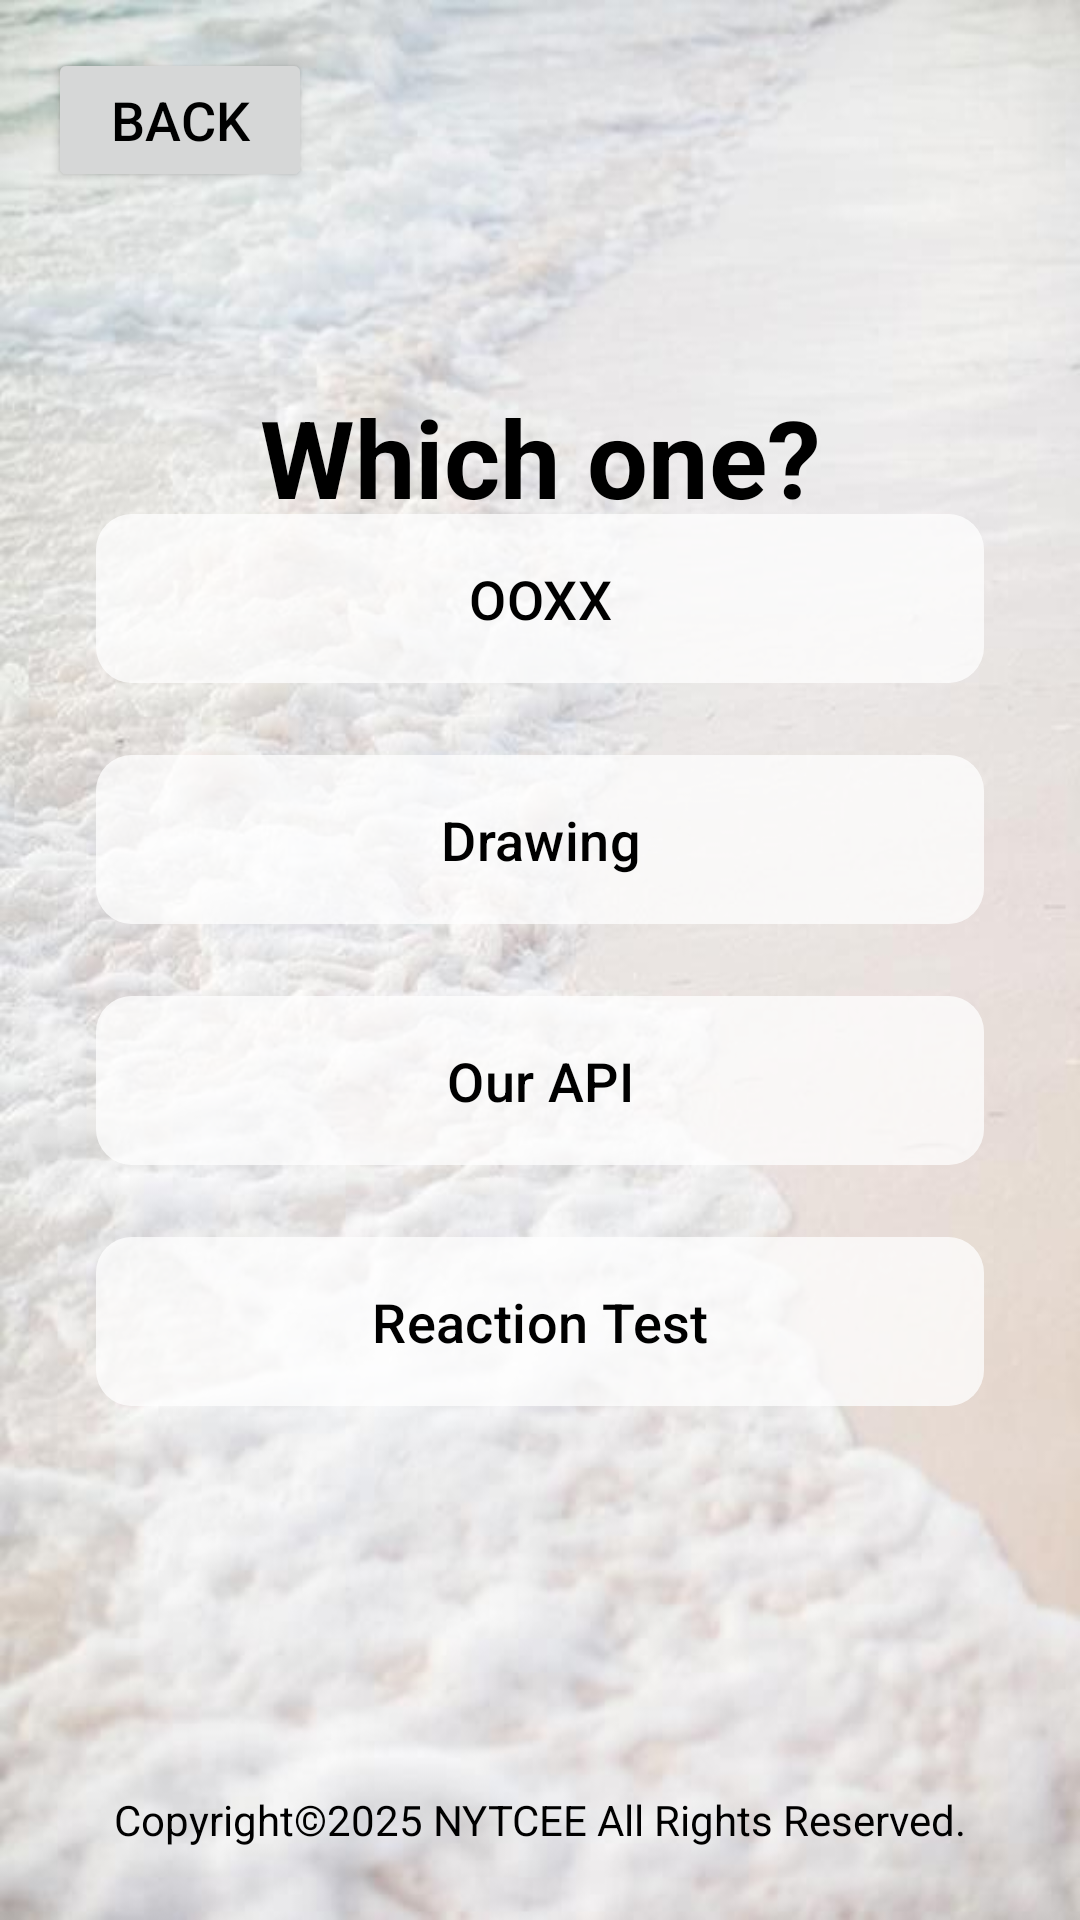

Reconstruct the res/layout file that produces this screen, plus the resources it refers to.
<!-- AndroidManifest.xml: application theme Theme.ApplicationSoftwareDesignLabProject -->
<!-- res/layout/middle_page.xml -->
<?xml version="1.0" encoding="utf-8"?>
<androidx.constraintlayout.widget.ConstraintLayout
    xmlns:android="http://schemas.android.com/apk/res/android"
    xmlns:app="http://schemas.android.com/apk/res-auto"
    android:layout_width="match_parent"
    android:layout_height="match_parent">

    <Button
        android:id="@+id/backButton"
        android:layout_width="wrap_content"
        android:layout_height="wrap_content"
        android:text="Back"
        android:textColor="#000000"
        android:textSize="18sp"
        android:layout_marginTop="16dp"
        android:layout_marginStart="16dp"
        app:layout_constraintTop_toTopOf="parent"
        app:layout_constraintStart_toStartOf="parent" />

    
    <ImageView
        android:id="@+id/backgroundImage"
        android:layout_width="match_parent"
        android:layout_height="match_parent"
        android:scaleType="centerCrop"
        android:background="@drawable/background_selector"
        app:layout_constraintBottom_toBottomOf="parent"
        app:layout_constraintEnd_toEndOf="parent"
        app:layout_constraintStart_toStartOf="parent"
        app:layout_constraintTop_toTopOf="parent" />

    <TextView
        android:id="@+id/titleText"
        android:layout_width="wrap_content"
        android:layout_height="wrap_content"
        android:layout_marginTop="128dp"
        android:text="Which one?"
        android:textColor="#000000"
        android:textSize="36sp"
        android:textStyle="bold"
        app:layout_constraintEnd_toEndOf="parent"
        app:layout_constraintStart_toStartOf="parent"
        app:layout_constraintTop_toTopOf="parent" />


    
    <LinearLayout
        android:layout_width="match_parent"
        android:layout_height="wrap_content"
        android:orientation="vertical"
        android:padding="32dp"
        app:layout_constraintBottom_toBottomOf="parent"
        app:layout_constraintTop_toTopOf="parent">

        
        <com.google.android.material.button.MaterialButton
            android:id="@+id/button1"
            android:layout_width="match_parent"
            android:layout_height="wrap_content"
            android:layout_marginBottom="16dp"
            android:backgroundTint="#80FFFFFF"
            android:padding="16dp"
            android:text="OOXX"
            android:textColor="#000000"
            android:textSize="18sp"
            app:cornerRadius="12dp"
            android:elevation="4dp" />

        
        <com.google.android.material.button.MaterialButton
            android:id="@+id/button2"
            android:text="Drawing"
            android:layout_width="match_parent"
            android:layout_height="wrap_content"
            android:layout_marginBottom="16dp"
            android:backgroundTint="#80FFFFFF"
            android:padding="16dp"
            android:textColor="#000000"
            android:textSize="18sp"
            app:cornerRadius="12dp"
            android:elevation="4dp" />

        
        <com.google.android.material.button.MaterialButton
            android:id="@+id/button3"
            android:text="Our API"
            android:layout_width="match_parent"
            android:layout_height="wrap_content"
            android:backgroundTint="#80FFFFFF"
            android:padding="16dp"
            android:textColor="#000000"
            android:textSize="18sp"
            app:cornerRadius="12dp"
            android:elevation="4dp"
            android:layout_marginBottom="16dp"/>

        
        <com.google.android.material.button.MaterialButton
            android:id="@+id/button4"
            android:layout_width="match_parent"
            android:layout_height="wrap_content"
            android:backgroundTint="#80FFFFFF"
            android:elevation="4dp"
            android:padding="16dp"
            android:text="Reaction Test"
            android:textColor="#000000"
            android:textSize="18sp"
            app:cornerRadius="12dp" />
    </LinearLayout>


    
    <TextView
        android:id="@+id/copyrightText"
        android:layout_width="wrap_content"
        android:layout_height="wrap_content"
        android:layout_marginBottom="24dp"
        android:text="Copyright©2025 NYTCEE All Rights Reserved."
        android:textColor="#000000"
        android:textSize="14sp"
        app:layout_constraintBottom_toBottomOf="parent"
        app:layout_constraintEnd_toEndOf="parent"
        app:layout_constraintStart_toStartOf="parent" />

</androidx.constraintlayout.widget.ConstraintLayout>
<!-- resources referenced by this layout -->
<resources>
  <!-- drawable background_selector (drawable) -->
  <?xml version="1.0" encoding="utf-8"?>
  <selector xmlns:android="http://schemas.android.com/apk/res/android">
      <item android:drawable="@drawable/darkbackground_image" android:state_checked="true" />
      <item android:drawable="@drawable/background_image" />
  </selector>
  <style name="Theme.ApplicationSoftwareDesignLabProject" parent="Base.Theme.ApplicationSoftwareDesignLabProject" />
  <!-- drawable darkbackground_image: jpg bitmap (drawable, 53624 bytes) -->
  <!-- drawable background_image: jpg bitmap (drawable, 66494 bytes) -->
  <style name="Base.Theme.ApplicationSoftwareDesignLabProject" parent="Theme.Material3.DayNight.NoActionBar">
          
          
      </style>
</resources>
